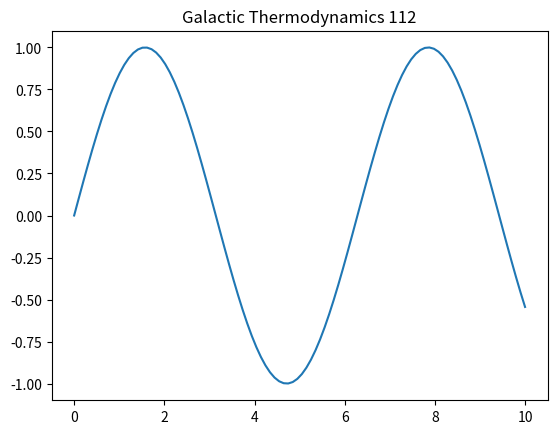

Generate this figure with matplotlib:
import numpy as np
import matplotlib.pyplot as plt
t = np.linspace(0, 10, 100)
plt.plot(t, np.sin(t))
plt.title('Galactic Thermodynamics 112')
plt.show()
